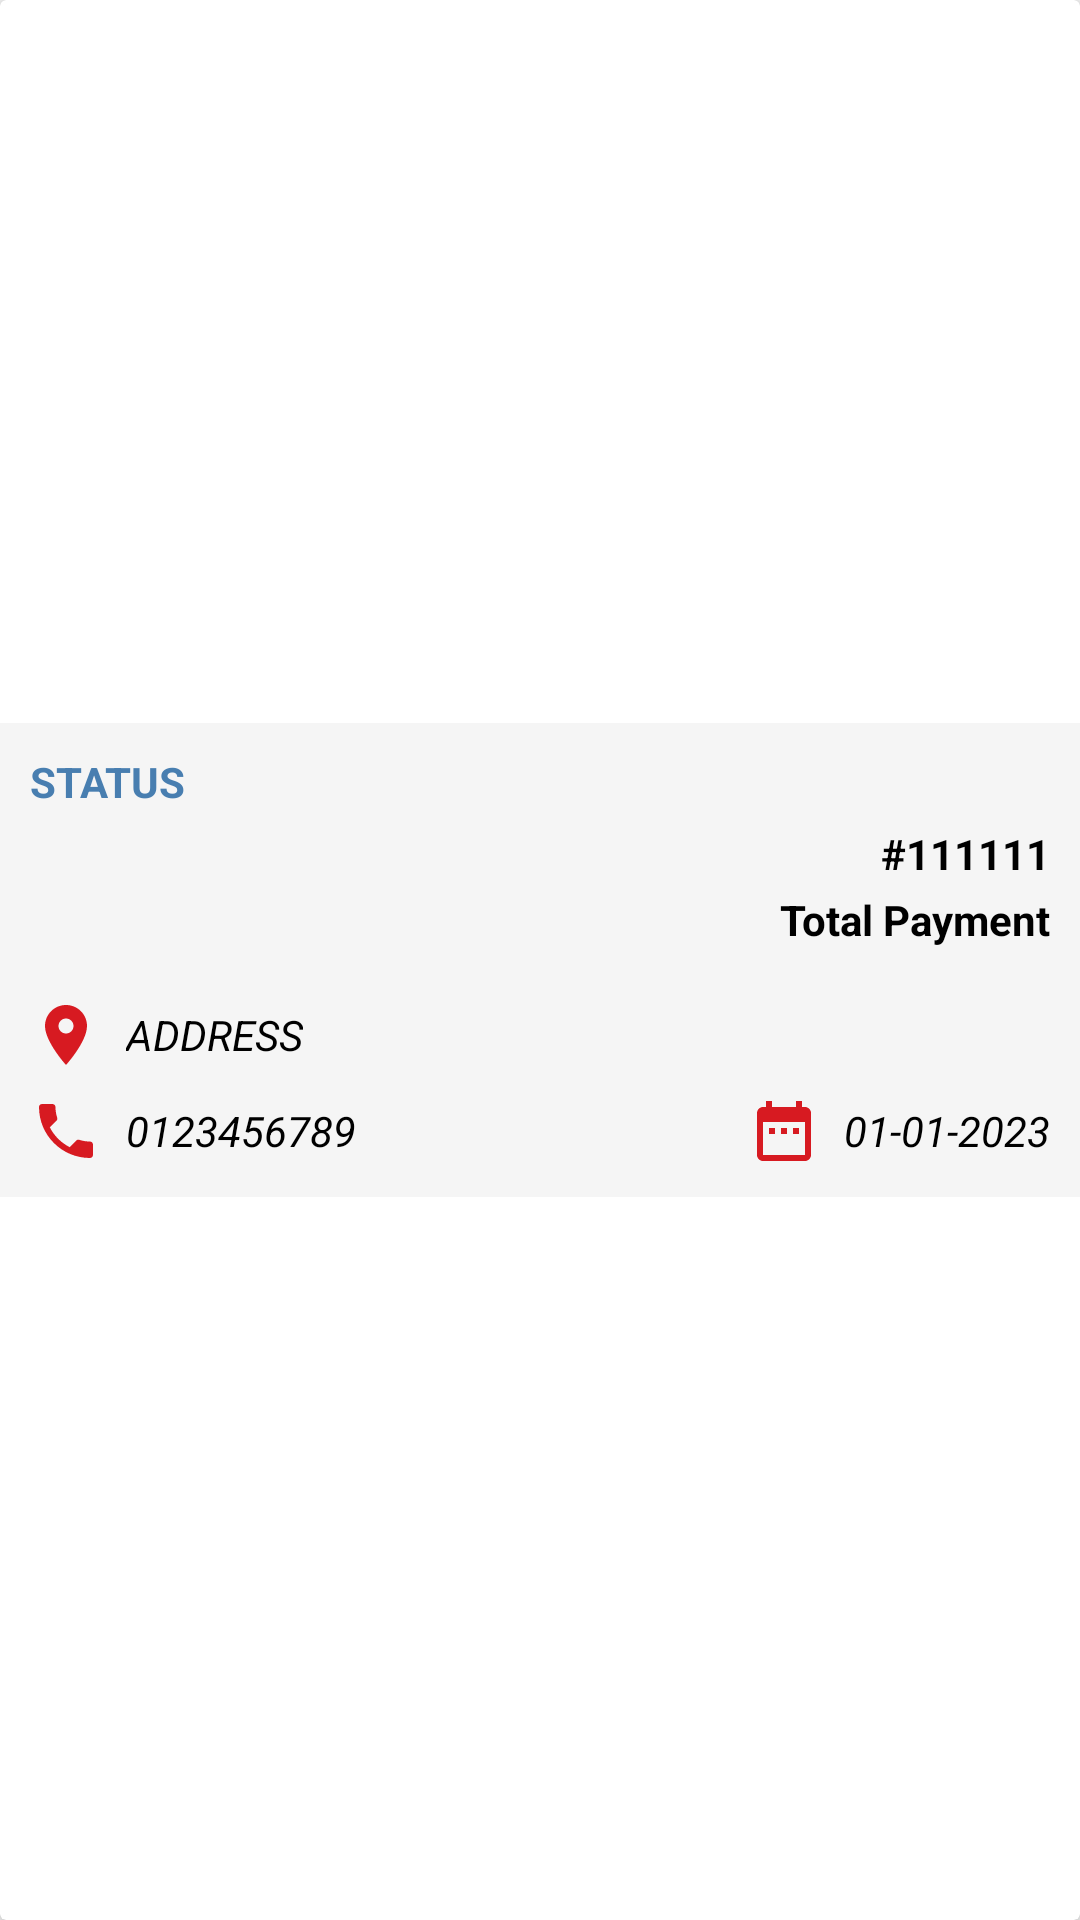

Android layout source for this screen:
<!-- AndroidManifest.xml: application theme Theme.Food_Delivery_App -->
<!-- res/layout/order_item.xml -->
<?xml version="1.0" encoding="utf-8"?>
<androidx.cardview.widget.CardView
    xmlns:android="http://schemas.android.com/apk/res/android"
    xmlns:app="http://schemas.android.com/apk/res-auto"
    android:layout_width="match_parent"
    android:layout_height="wrap_content"
    android:background="@color/gray_lighting"
    android:id="@+id/orderView"
    android:layout_margin="10dp"
    app:cardElevation="4dp">

    <LinearLayout
        android:orientation="horizontal"
        android:layout_gravity="center_vertical"
        android:layout_width="match_parent"
        android:layout_height="wrap_content">

        <LinearLayout
            android:orientation="vertical"
            android:layout_weight="9"
            android:background="@color/gray_lighting"
            android:layout_width="0dp"
            android:layout_height="wrap_content">

            <TextView
                android:id="@+id/orderStatus"
                android:layout_marginLeft="10dp"
                android:gravity="center_vertical|start"
                android:textAllCaps="true"
                android:textStyle="bold|normal"
                android:text="Status"
                android:textColor="#487eb0"
                android:layout_marginTop="10dp"
                android:layout_marginBottom="5dp"
                android:layout_width="wrap_content"
                android:layout_height="wrap_content"/>

            <TextView
                android:id="@+id/orderId"
                android:layout_marginRight="10dp"
                android:gravity="center_vertical|start"
                android:textStyle="bold|normal"
                android:text="#111111"
                android:layout_gravity="right"
                android:textColor="@color/black"
                android:layout_marginBottom="3dp"
                android:layout_width="wrap_content"
                android:layout_height="wrap_content"/>

            <TextView
                android:id="@+id/total"
                android:layout_width="wrap_content"
                android:layout_height="wrap_content"
                android:layout_marginRight="10dp"
                android:layout_marginBottom="7dp"
                android:layout_gravity="right"
                android:text="Total Payment"
                android:textColor="@color/black"
                android:textStyle="bold|normal"/>

            <TextView
                android:id="@+id/orderAddress"
                android:layout_width="wrap_content"
                android:layout_height="wrap_content"
                android:layout_marginTop="10dp"
                android:layout_marginLeft="10dp"
                android:layout_marginBottom="3dp"
                android:gravity="center_vertical|start"
                android:textAllCaps="true"
                android:textStyle="italic"
                android:text="Address"
                android:textColor="@color/black"
                android:drawableLeft="@drawable/baseline_location_on_24"
                android:drawablePadding="8dp"/>

            <RelativeLayout
                android:layout_width="wrap_content"
                android:layout_height="wrap_content"
                android:layout_marginTop="5dp"
                android:layout_marginLeft="10dp"
                android:layout_marginBottom="10dp">

                <TextView
                    android:id="@+id/orderPhone"
                    android:layout_width="wrap_content"
                    android:layout_height="wrap_content"
                    android:gravity="center_vertical|start"
                    android:textAllCaps="true"
                    android:textStyle="italic"
                    android:text="0123456789"
                    android:textColor="@color/black"
                    android:drawableLeft="@drawable/baseline_phone_24"
                    android:drawablePadding="8dp" />

                <TextView
                    android:id="@+id/orderDate"
                    android:layout_width="wrap_content"
                    android:layout_height="wrap_content"
                    android:layout_marginRight="10dp"
                    android:layout_alignParentRight="true"
                    android:gravity="center_vertical|start"
                    android:textAllCaps="true"
                    android:textStyle="italic"
                    android:text="01-01-2023"
                    android:textColor="@color/black"
                    android:drawableLeft="@drawable/baseline_date_range_24"
                    android:drawablePadding="8dp" />
            </RelativeLayout>

        </LinearLayout>

    </LinearLayout>

</androidx.cardview.widget.CardView>
<!-- resources referenced by this layout -->
<resources>
  <color name="black">#FF000000</color>
  <color name="gray_lighting">#F5F5F5</color>
  <!-- drawable baseline_date_range_24 (drawable) -->
  <vector android:height="24dp" android:tint="#D71A21"
      android:viewportHeight="24" android:viewportWidth="24"
      android:width="24dp" xmlns:android="http://schemas.android.com/apk/res/android">
      <path android:fillColor="@android:color/white" android:pathData="M9,11L7,11v2h2v-2zM13,11h-2v2h2v-2zM17,11h-2v2h2v-2zM19,4h-1L18,2h-2v2L8,4L8,2L6,2v2L5,4c-1.11,0 -1.99,0.9 -1.99,2L3,20c0,1.1 0.89,2 2,2h14c1.1,0 2,-0.9 2,-2L21,6c0,-1.1 -0.9,-2 -2,-2zM19,20L5,20L5,9h14v11z"/>
  </vector>
  <!-- drawable baseline_location_on_24 (drawable) -->
  <vector android:height="24dp" android:tint="#D71A21"
      android:viewportHeight="24" android:viewportWidth="24"
      android:width="24dp" xmlns:android="http://schemas.android.com/apk/res/android">
      <path android:fillColor="@android:color/white" android:pathData="M12,2C8.13,2 5,5.13 5,9c0,5.25 7,13 7,13s7,-7.75 7,-13c0,-3.87 -3.13,-7 -7,-7zM12,11.5c-1.38,0 -2.5,-1.12 -2.5,-2.5s1.12,-2.5 2.5,-2.5 2.5,1.12 2.5,2.5 -1.12,2.5 -2.5,2.5z"/>
  </vector>
  <!-- drawable baseline_phone_24 (drawable) -->
  <vector android:height="24dp" android:tint="#D71A21"
      android:viewportHeight="24" android:viewportWidth="24"
      android:width="24dp" xmlns:android="http://schemas.android.com/apk/res/android">
      <path android:fillColor="@android:color/white" android:pathData="M6.62,10.79c1.44,2.83 3.76,5.14 6.59,6.59l2.2,-2.2c0.27,-0.27 0.67,-0.36 1.02,-0.24 1.12,0.37 2.33,0.57 3.57,0.57 0.55,0 1,0.45 1,1V20c0,0.55 -0.45,1 -1,1 -9.39,0 -17,-7.61 -17,-17 0,-0.55 0.45,-1 1,-1h3.5c0.55,0 1,0.45 1,1 0,1.25 0.2,2.45 0.57,3.57 0.11,0.35 0.03,0.74 -0.25,1.02l-2.2,2.2z"/>
  </vector>
  <style name="Theme.Food_Delivery_App" parent="Theme.AppCompat.Light.NoActionBar">
          
          <item name="colorPrimary">@color/red_strong</item>
          <item name="colorPrimaryVariant">@color/red_strong</item>
          <item name="colorOnPrimary">@color/white</item>
          
          <item name="colorSecondary">@color/teal_200</item>
          <item name="colorSecondaryVariant">@color/teal_700</item>
          <item name="colorOnSecondary">@color/black</item>
          
          <item name="android:statusBarColor">?attr/colorPrimaryVariant</item>
          
      </style>
  <color name="red_strong">#D71A21</color>
  <color name="white">#FFFFFFFF</color>
  <color name="teal_200">#FF03DAC5</color>
  <color name="teal_700">#FF018786</color>
</resources>
